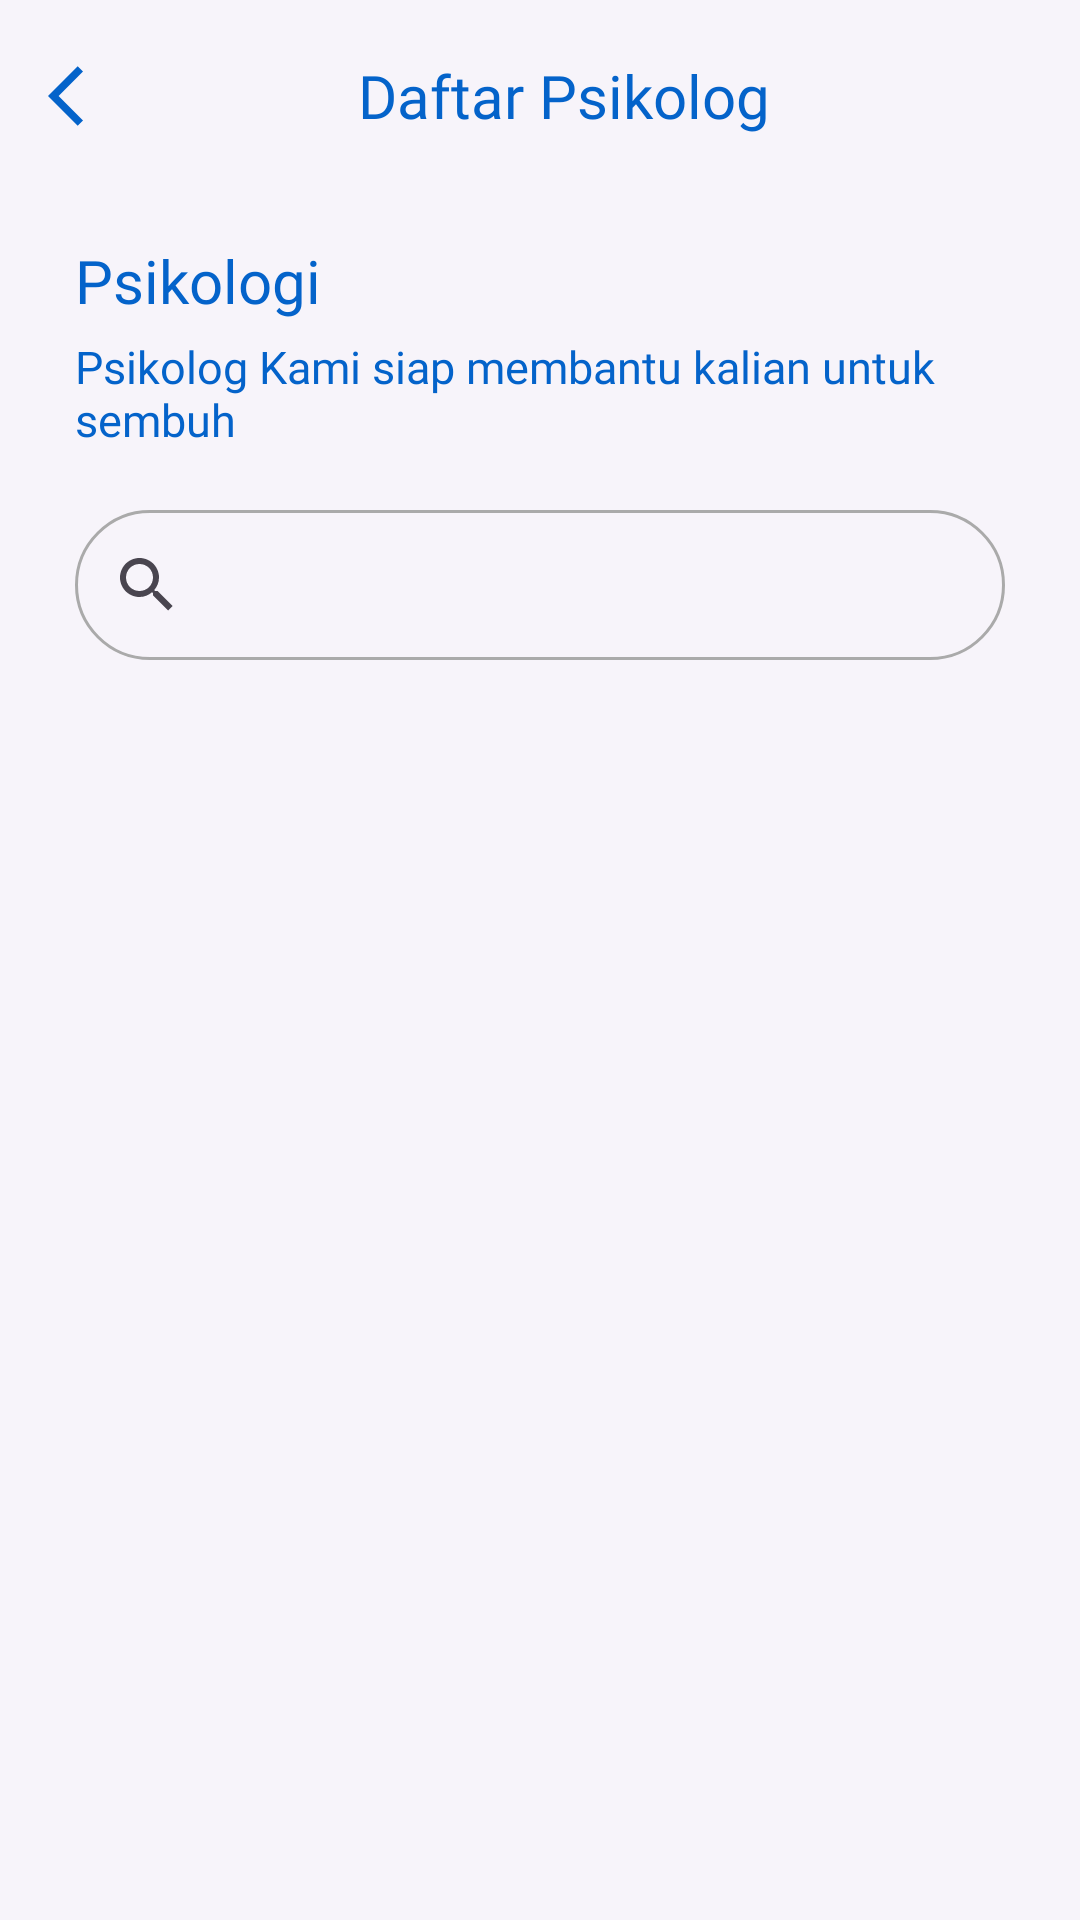

Produce the Android XML layout that renders to this screen, including the resource entries it uses.
<!-- AndroidManifest.xml: application theme Theme.StoikApp -->
<!-- res/layout/fragment_psikolog.xml -->
<?xml version="1.0" encoding="utf-8"?>
<androidx.constraintlayout.widget.ConstraintLayout xmlns:android="http://schemas.android.com/apk/res/android"
    xmlns:app="http://schemas.android.com/apk/res-auto"
    xmlns:tools="http://schemas.android.com/tools"
    android:layout_width="match_parent"
    android:layout_height="match_parent"
    android:background="@color/background_color"
    tools:context=".view.home.psikolog.PsikologFragment">

    <com.google.android.material.appbar.AppBarLayout
        android:id="@+id/appBarLayout"
        android:layout_width="match_parent"
        android:layout_height="wrap_content"
        app:layout_constraintEnd_toEndOf="parent"
        app:layout_constraintStart_toStartOf="parent"
        app:layout_constraintTop_toTopOf="parent">

        <androidx.appcompat.widget.Toolbar
            android:layout_width="match_parent"
            android:layout_height="wrap_content"
            android:background="@color/background_color">

            <androidx.constraintlayout.widget.ConstraintLayout
                android:layout_width="match_parent"
                android:layout_height="wrap_content">

                <ImageButton
                    android:id="@+id/btnBack"
                    android:layout_width="24dp"
                    android:layout_height="24dp"
                    android:background="@android:color/transparent"
                    android:contentDescription="Button Back"
                    android:src="@drawable/baseline_arrow_back_ios_24"
                    app:layout_constraintBottom_toBottomOf="parent"
                    app:layout_constraintStart_toStartOf="parent"
                    app:layout_constraintTop_toTopOf="parent" />

                <TextView
                    android:layout_width="match_parent"
                    android:layout_height="wrap_content"
                    android:fontFamily="@font/plusjakartasansextrabold"
                    android:gravity="center_horizontal"
                    android:text="Daftar Psikolog"
                    android:textColor="@color/royal_blue"
                    android:textSize="20sp"

                    tools:ignore="MissingConstraints" />

            </androidx.constraintlayout.widget.ConstraintLayout>

        </androidx.appcompat.widget.Toolbar>

    </com.google.android.material.appbar.AppBarLayout>

    <LinearLayout
        android:id="@+id/content"
        android:layout_width="match_parent"
        android:layout_height="match_parent"
        android:layout_marginStart="25dp"
        android:layout_marginTop="80dp"
        android:layout_marginEnd="25dp"
        android:orientation="vertical"
        app:layout_constraintEnd_toEndOf="parent"
        app:layout_constraintStart_toStartOf="parent"
        app:layout_constraintTop_toBottomOf="@+id/appBarLayout">


        <TextView
            android:layout_width="wrap_content"
            android:layout_height="wrap_content"
            android:fontFamily="@font/plusjakartasansbold"
            android:text="Psikologi"
            android:textColor="@color/royal_blue"
            android:textSize="20sp" />


        <TextView
            android:layout_marginTop="5dp"
            android:layout_width="wrap_content"
            android:layout_height="wrap_content"
            android:text="Psikolog Kami siap membantu kalian untuk sembuh"
            android:fontFamily="@font/plusjakartasanslight"
            android:textSize="15sp"
            android:textColor="@color/royal_blue"


            />

        <androidx.appcompat.widget.SearchView
            android:layout_marginBottom="20dp"
            android:layout_marginTop="20dp"
            android:id="@+id/searchBar"
            android:layout_width="match_parent"
            android:layout_height="50dp"
            android:layout_gravity="center"
            android:background="@drawable/custom_input"
            app:queryHint="Cari Product"

            />


        <androidx.recyclerview.widget.RecyclerView
            android:id="@+id/rvPsikolog"
            android:layout_width="match_parent"
            android:layout_height="match_parent"
            tools:listitem="@layout/custom_layout_psikolog"

            />

    </LinearLayout>


</androidx.constraintlayout.widget.ConstraintLayout>
<!-- res/layout/custom_layout_psikolog.xml (included above) -->
<?xml version="1.0" encoding="utf-8"?>
<androidx.cardview.widget.CardView xmlns:android="http://schemas.android.com/apk/res/android"
    xmlns:app="http://schemas.android.com/apk/res-auto"
    android:id="@+id/cardView"
    xmlns:tools="http://schemas.android.com/tools"
    android:layout_width="match_parent"
    android:layout_height="wrap_content"
    android:layout_marginStart="1dp"
    android:layout_marginEnd="1dp"
    android:layout_marginTop="1dp"
    android:layout_marginBottom="15dp"
    android:backgroundTint="@color/royal_blue"
    android:elevation="0dp"
    app:cardCornerRadius="12dp">


    <LinearLayout
        android:gravity="center_vertical"
        android:layout_width="match_parent"
        android:layout_height="wrap_content"
        android:layout_margin="10dp"
        android:orientation="horizontal">

        <de.hdodenhof.circleimageview.CircleImageView
            android:id="@+id/imgProfile"
            android:layout_width="70dp"
            android:layout_height="70dp"
            android:src="@drawable/profile"

            />

        <LinearLayout
            android:layout_width="match_parent"
            android:layout_height="wrap_content"
            android:layout_marginStart="10dp"
            android:layout_marginEnd="10dp"
            android:orientation="vertical">

            <TextView
                android:id="@+id/namaPsikolog"
                android:layout_width="wrap_content"
                android:layout_height="wrap_content"
                android:fontFamily="@font/plusjakartasansbold"
                android:text="Raynaldi Zulfikar"
                android:textColor="@color/white"
                android:textSize="14sp"

                />

            <LinearLayout xmlns:android="http://schemas.android.com/apk/res/android"
                android:layout_width="match_parent"
                android:layout_height="wrap_content"
                android:orientation="horizontal">

                <TextView
                    android:id="@+id/hargaPsikolog"
                    android:layout_width="wrap_content"
                    android:layout_height="wrap_content"
                    android:text="Rp.100.000"
                    android:textColor="@color/white"
                    android:textSize="14sp" />

                <TextView
                    android:layout_width="wrap_content"
                    android:layout_height="wrap_content"
                    android:text=" /Offline"
                    android:textColor="@color/white"

                    android:textSize="14sp" />
            </LinearLayout>


        </LinearLayout>


    </LinearLayout>


</androidx.cardview.widget.CardView>
<!-- resources referenced by this layout -->
<resources>
  <color name="background_color">#F7F4FA</color>
  <color name="royal_blue">#0463CA</color>
  <color name="white">#FFFFFFFF</color>
  <!-- drawable baseline_arrow_back_ios_24 (drawable) -->
  <vector android:autoMirrored="true" android:height="24dp"
      android:tint="@color/royal_blue" android:viewportHeight="24"
      android:viewportWidth="24" android:width="24dp" xmlns:android="http://schemas.android.com/apk/res/android">
      <path android:fillColor="@android:color/white" android:pathData="M11.67,3.87L9.9,2.1 0,12l9.9,9.9 1.77,-1.77L3.54,12z"/>
  </vector>
  <!-- drawable custom_input (drawable) -->
  <?xml version="1.0" encoding="utf-8"?>
  <selector xmlns:android="http://schemas.android.com/apk/res/android">
  
      <item android:state_enabled="true" android:state_focused="true">
          <shape android:shape="rectangle">
              <solid android:color="#00000000"/>
              <corners android:radius="220dp"/>
              <stroke android:color="@color/design_default_color_primary" android:width="1dp"/>
          </shape>
      </item>
      <item android:state_enabled="true">
          <shape android:shape="rectangle">
              <solid android:color="#00000000"/>
              <corners android:radius="220dp"/>
              <stroke android:color="@android:color/darker_gray" android:width="1dp"/>
          </shape>
      </item>
  </selector>
  <style name="Theme.StoikApp" parent="Base.Theme.StoikApp" />
  <style name="Base.Theme.StoikApp" parent="Theme.Material3.DayNight.NoActionBar">
          
          
      </style>
</resources>
